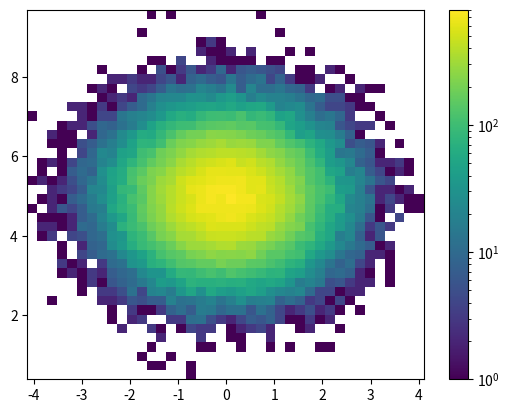

This figure's Python source:
from matplotlib.colors import LogNorm
import matplotlib.pyplot as plt
import numpy as np

# normal distribution center at x=0 and y=5
x = np.random.randn(100000)
y = np.random.randn(100000) + 5

plt.hist2d(x, y, bins=40, norm=LogNorm())
plt.colorbar()
plt.show()